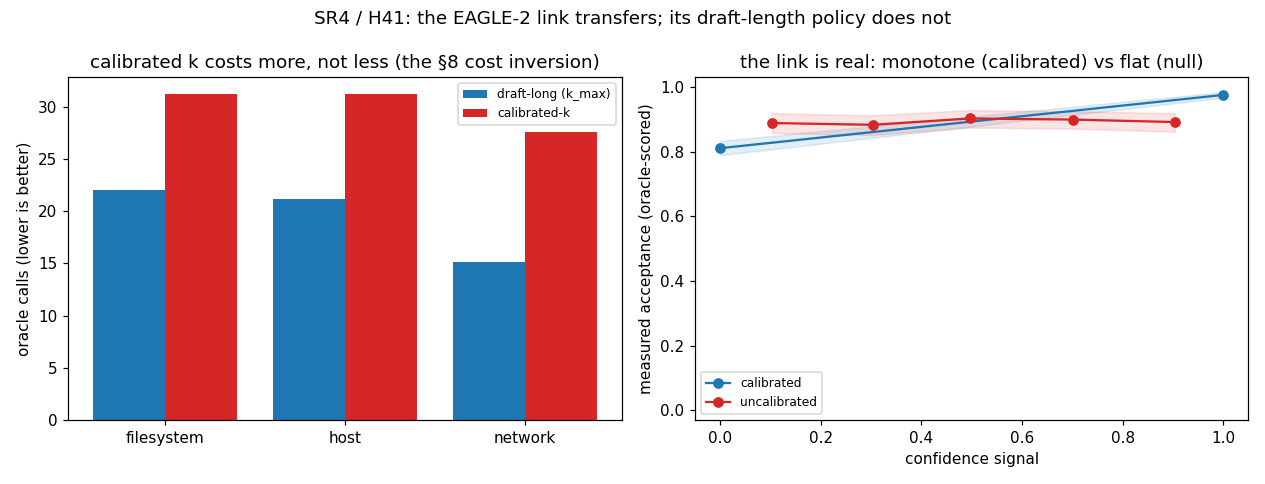

The file beside this chart, header and first rows:
world, arm, calibrated_calls, cal_lo, cal_hi, draftlong_calls, dl_lo, dl_hi, calib_slope, n
network, calibrated, 27.54, 26.54, 28.67, 15.12, 13.88, 16.5, 0.1649, 24
network, uncalibrated, 18.96, 17.75, 20.17, 15.12, 13.88, 16.5, 0.009587, 24
host, calibrated, 31.25, 30.29, 32.17, 21.21, 20, 22.29, 0.2587, 24
host, uncalibrated, 24.46, 23.5, 25.54, 21.21, 20, 22.29, -0.006802, 24
filesystem, calibrated, 31.25, 30.38, 32.08, 22, 20.96, 23.04, 0.2257, 24
filesystem, uncalibrated, 25.25, 24.29, 26.12, 22, 20.96, 23.04, -0.008157, 24
